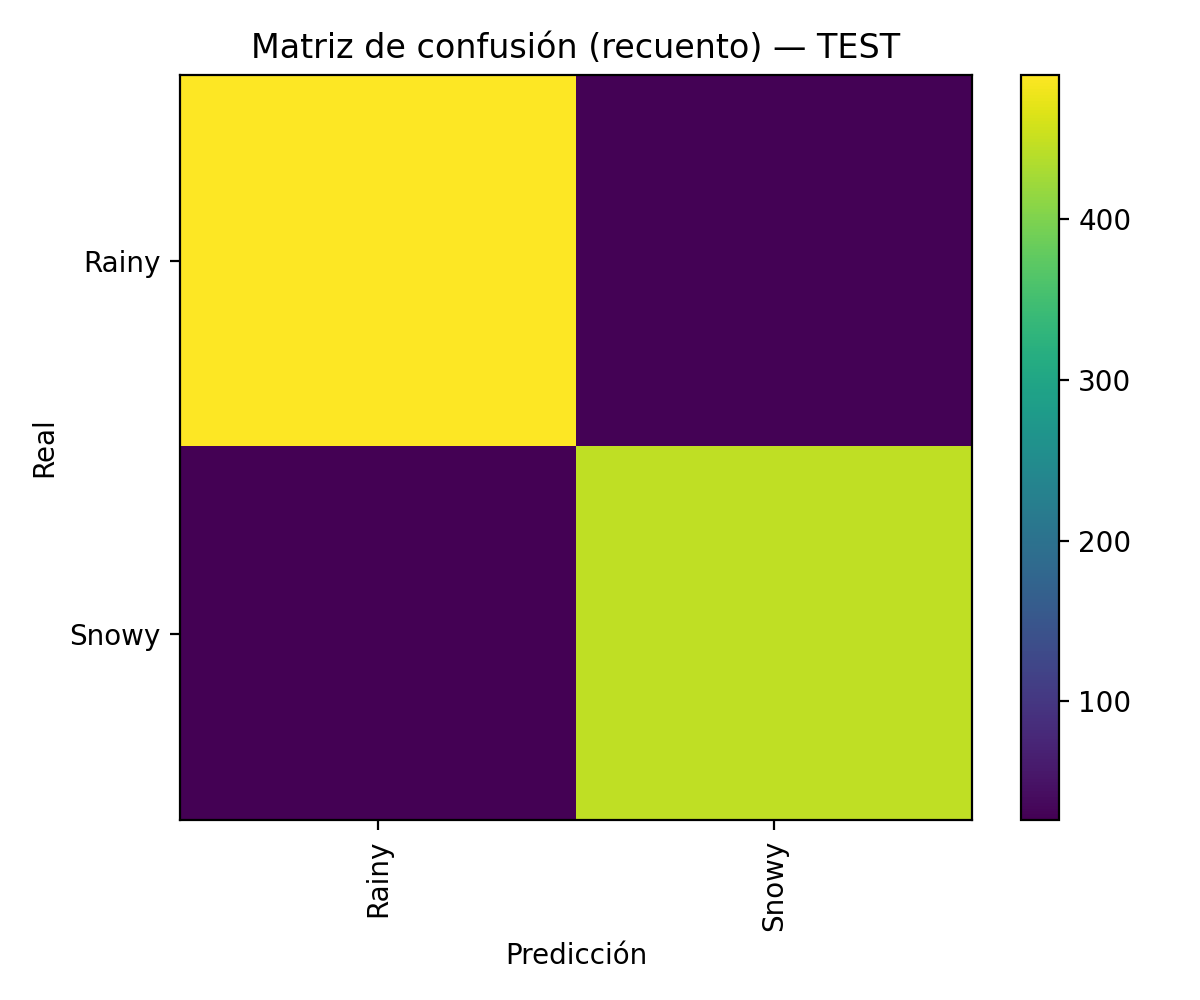

Values plotted in this chart, from the file beside it:
, Rainy, Snowy
Rainy, 490, 28
Snowy, 26, 446
